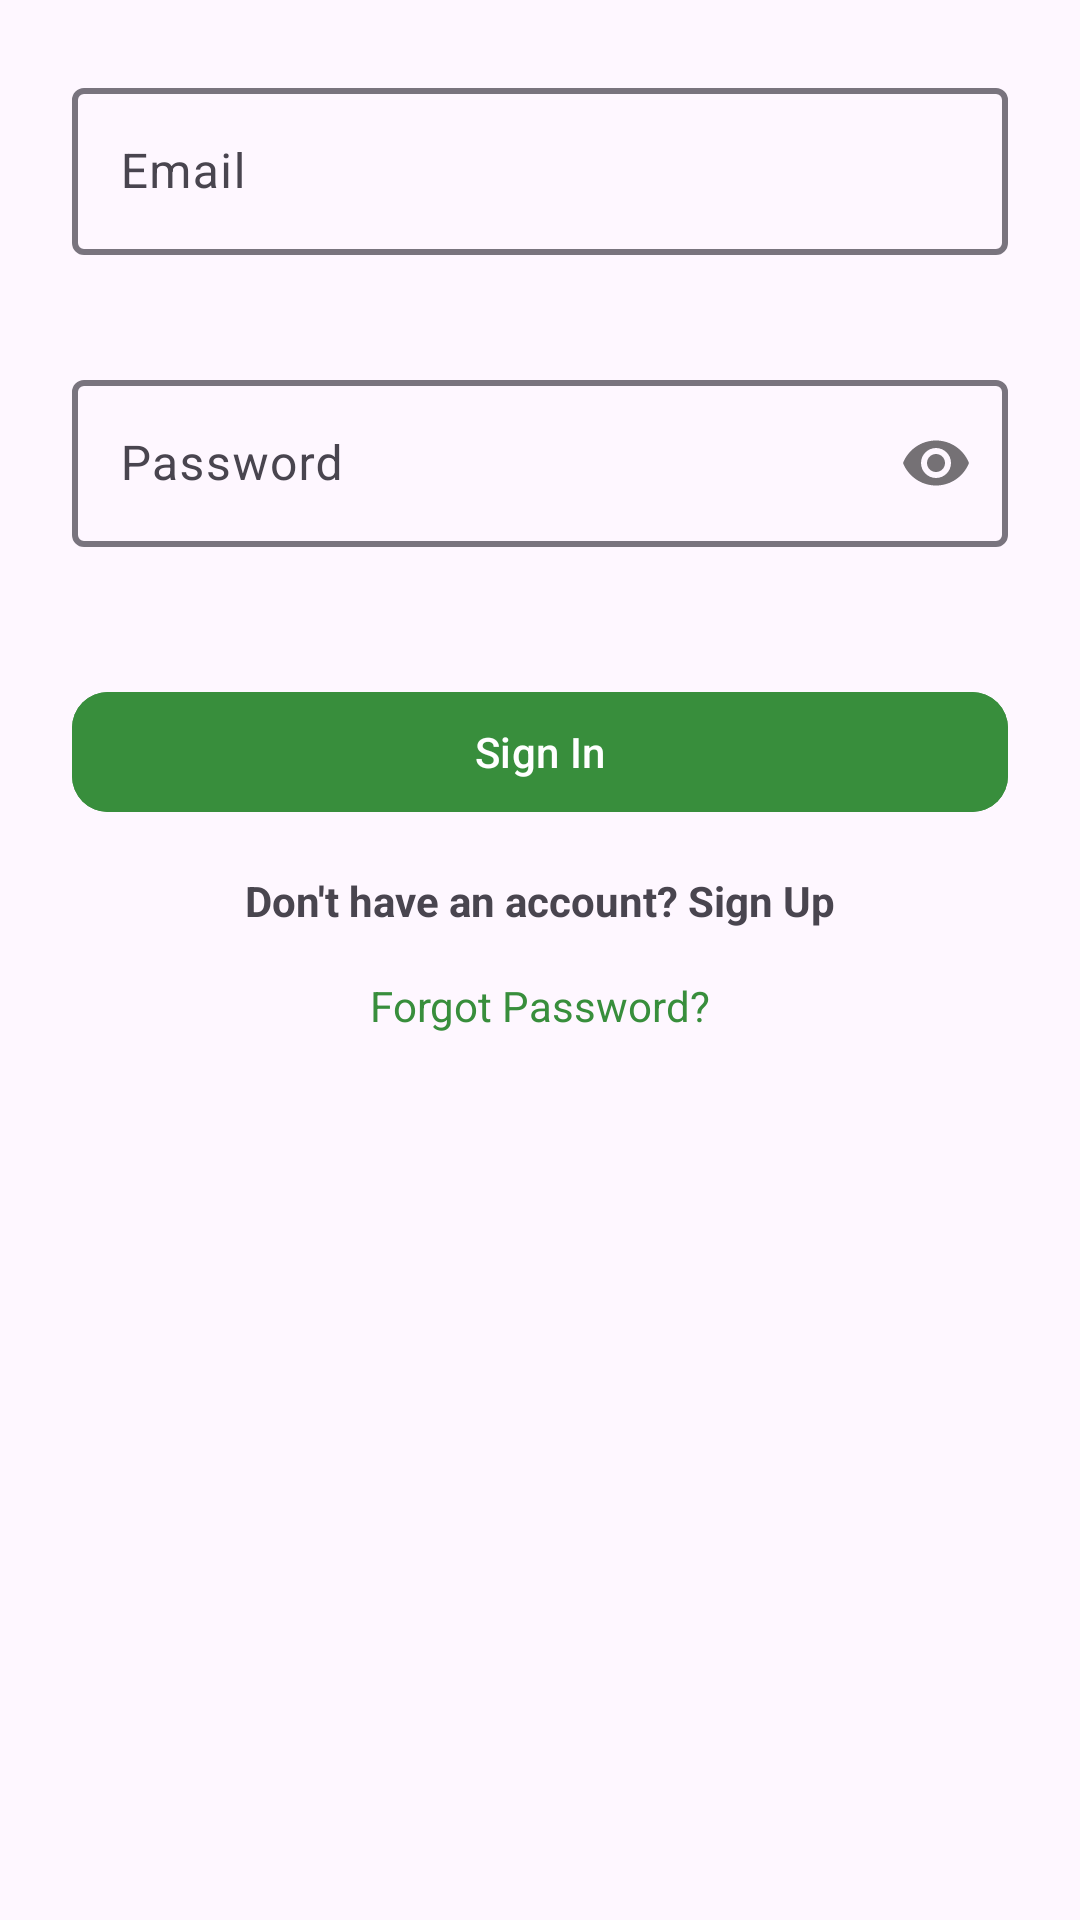

Here is an Android app screen rendered from its layout file. Give the layout XML and the strings, colors and styles it references.
<!-- AndroidManifest.xml: application theme Theme.Irakliplants1 -->
<!-- res/layout/fragment_sign_in.xml -->
<?xml version="1.0" encoding="utf-8"?>
<androidx.constraintlayout.widget.ConstraintLayout
    xmlns:android="http://schemas.android.com/apk/res/android"
    xmlns:tools="http://schemas.android.com/tools"
    xmlns:app="http://schemas.android.com/apk/res-auto"
    android:id="@+id/signInRoot"
    android:layout_width="match_parent"
    android:layout_height="match_parent"
    android:padding="24dp"
    >

    <com.google.android.material.textfield.TextInputLayout
        android:id="@+id/emailInputLayout"
        android:layout_width="0dp"
        android:layout_height="wrap_content"
        android:hint="Email"

        app:errorEnabled="true"
        app:boxStrokeWidth="2dp"
        app:boxStrokeWidthFocused="3dp"
        app:layout_constraintTop_toTopOf="parent"
        app:layout_constraintStart_toStartOf="parent"
        app:layout_constraintEnd_toEndOf="parent">

        <com.google.android.material.textfield.TextInputEditText
            android:id="@+id/emailEditText"
            android:layout_width="match_parent"
            android:layout_height="wrap_content"
            android:inputType="textEmailAddress" />
    </com.google.android.material.textfield.TextInputLayout>

    <com.google.android.material.textfield.TextInputLayout
        android:id="@+id/passwordInputLayout"
        android:layout_width="0dp"
        android:layout_height="wrap_content"
        android:hint="Password"
        app:errorEnabled="true"
        app:boxStrokeWidth="2dp"
        app:boxStrokeWidthFocused="3dp"
        app:passwordToggleEnabled="true"
        app:layout_constraintTop_toBottomOf="@id/emailInputLayout"
        app:layout_constraintStart_toStartOf="parent"
        app:layout_constraintEnd_toEndOf="parent"
        android:layout_marginTop="16dp">

        <com.google.android.material.textfield.TextInputEditText
            android:id="@+id/passwordEditText"
            android:layout_width="match_parent"
            android:layout_height="wrap_content"
            android:inputType="textPassword" />
    </com.google.android.material.textfield.TextInputLayout>

    <com.google.android.material.button.MaterialButton
        android:id="@+id/signInButton"
        android:layout_width="0dp"
        android:layout_height="wrap_content"
        android:text="Sign In"
        android:layout_marginTop="24dp"
        app:cornerRadius="12dp"
        app:layout_constraintTop_toBottomOf="@id/passwordInputLayout"
        app:layout_constraintStart_toStartOf="parent"
        app:layout_constraintEnd_toEndOf="parent"
        android:backgroundTint="#388E3C"
        android:textColor="@android:color/white"/>

    <TextView
        android:id="@+id/goToSignUpTextView"
        android:layout_width="wrap_content"
        android:layout_height="wrap_content"
        android:text="Don't have an account? Sign Up"
        android:textStyle="bold"
        android:layout_marginTop="16dp"
        app:layout_constraintTop_toBottomOf="@id/signInButton"
        app:layout_constraintStart_toStartOf="parent"
        app:layout_constraintEnd_toEndOf="parent" />

    <TextView
        android:id="@+id/forgotPasswordTextView"
        android:layout_width="wrap_content"
        android:layout_height="wrap_content"
        android:text="Forgot Password?"
        android:textColor="#388E3C"
        android:paddingTop="16dp"
        app:layout_constraintTop_toBottomOf="@id/goToSignUpTextView"
        app:layout_constraintStart_toStartOf="parent"
        app:layout_constraintEnd_toEndOf="parent" />


</androidx.constraintlayout.widget.ConstraintLayout>
<!-- resources referenced by this layout -->
<resources>
  <style name="Theme.Irakliplants1" parent="Base.Theme.Irakliplants1" />
  <style name="Base.Theme.Irakliplants1" parent="Theme.Material3.DayNight.NoActionBar">
          
          
      </style>
</resources>
